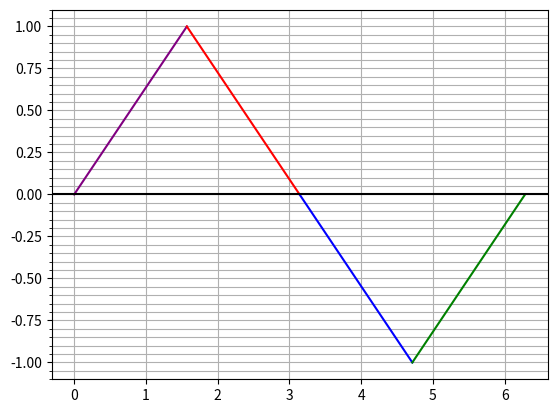

The script that saved this image:
# -*- coding: utf-8 -*-
"""
Created on Mon May  4 19:03:57 2020

[redacted]
"""


import numpy as np
import math
import matplotlib.ticker as tck
import scipy.interpolate
import matplotlib.pyplot as plt

n = int(10e4)
x=.0
dx=(2*np.pi)/n


y1=.0
y2=.0
y3=.0
y4=.0




dy=4/n

dominio=[]

#limites do dominio
'''
limite_inferior_primeiro_quadrante = 0
limite_superior_primeiro_quadrante = int(len(dominio)/4)

limite_inferior_segundo_quadrante = int(len(dominio)/4)
limite_superior_segundo_quadrante = int(2*len(dominio)/4)

limite_inferior_terceiro_quadrante = int(2*len(dominio)/4)
limite_superior_terceiro_quadrante = int(3*len(dominio)/4)

limite_inferior_quarto_quadrante = int(3*len(dominio)/4)
limite_superior_quarto_quadrante = int(len(dominio))
'''

imagem1=[]
imagem2=[]
imagem3=[]
imagem4=[]

dominio1=[]
dominio2=[]
dominio3=[]
dominio4=[]


for i in range (0,int(n),1):
    if x < 2*np.pi:
        dominio.append(x+dx)
        x=x+dx
    else:
        break
    
#matriz de intervalos do dominio    
intervalo=[  [0                      , int(len(dominio)/4)],
             [int(len(dominio)/4)    , int(2*len(dominio)/4)],
             [int(2*len(dominio)/4)  , int(3*len(dominio)/4)],  
             [int(3*len(dominio)/4)  , int(len(dominio))] ]        


#definindo os dominios(n) de intervalos    
for i in range (intervalo[0][0],intervalo[0][1],1):
    dominio1.append(dominio[i])
    
for i in range (intervalo[1][0],intervalo[1][1],1):
    dominio2.append(dominio[i])
   
for i in range (intervalo[2][0],intervalo[2][1],1):
    dominio3.append(dominio[i])
    
for i in range (intervalo[3][0],intervalo[3][1],1):
    dominio4.append(dominio[i])
            
     
    
for i in range (0,int(n/4),1):
        #dominio.append(x+dx)
    imagem1.append(y1+dy)
        #x=x+dx
    y1=y1+dy


y2=y1    
for i in range (0,int(n/4),1):
    if dominio[i] < 2*np.pi:
        imagem2.append(y2-dy)
        y2=y2-dy
    else:
        break  
y3=0
for i in range (0,int(n/4),1):
    if dominio[i] < 2*np.pi:
        imagem3.append(y3-dy)
        y3=y3-dy
    else:
        break         
y4=-1
for i in range (0,int(n/4),1):
    if dominio[i] < 2*np.pi:
        imagem4.append(y4+dy)
        y4=y4+dy
    else:
        break  

fig1 = plt.gcf() #cria a figura    
fig1, ax = plt.subplots() #anexa os subplots na figura
ax.yaxis.set_minor_locator(tck.AutoMinorLocator())
plt.rcParams['figure.figsize'] = (20,14) 
plt.plot(dominio1,imagem1,color='purple')
plt.plot(dominio2,imagem2,color='red')
plt.plot(dominio3,imagem3,color='blue')
plt.plot(dominio4,imagem4,color='green')
plt.show    
plt.grid(True, which='both')

 

plt.axhline(y=0, color='k')
